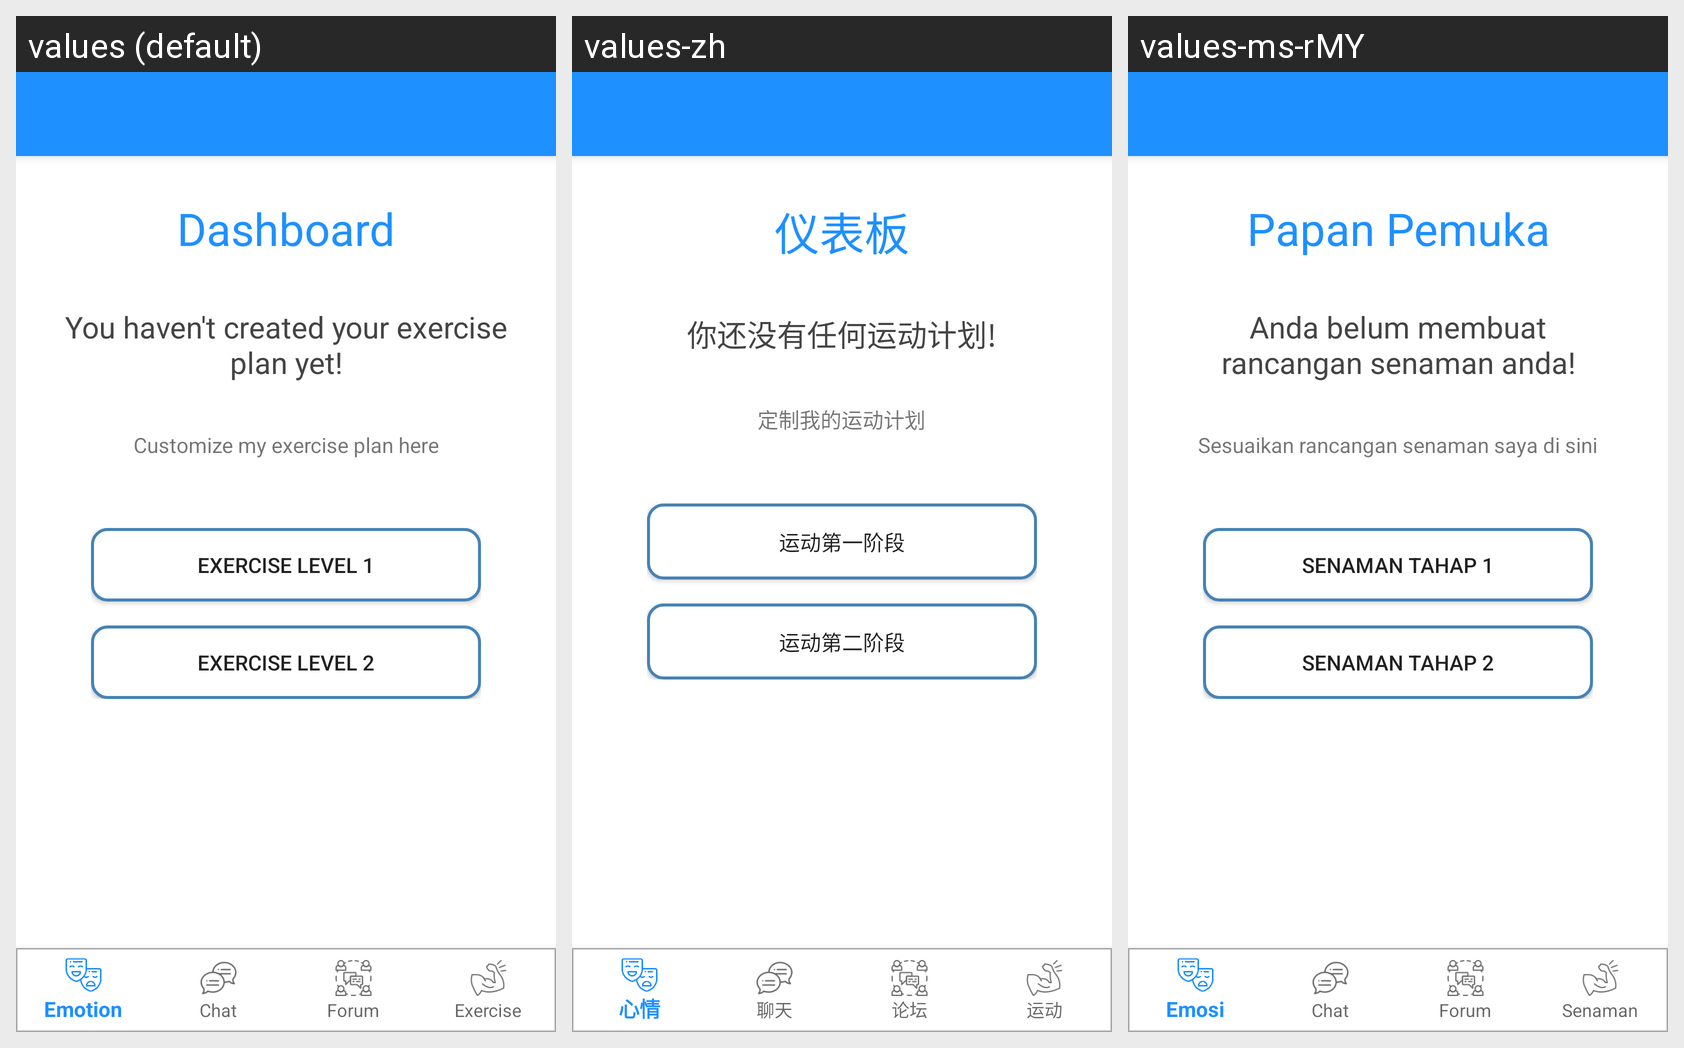

Locale-by-locale string values for the Android screen shown in this grid:
Android screen res/layout/activity_exercise_dashboard.xml rendered under 3 locales, left to right: values (default), values-zh, values-ms-rMY. Device: Nexus 5 (rendered at 1080×1920; each locale shown at half size, 540×960, under a caption strip naming it); theme AppTheme.NoActionBar.
Strings drawn on this screen, with the default value and each locale's value (text and hints the layout hard-codes, and strings that could not be matched under every locale, appear in the picture but are not listed):

dashboard
  values: Dashboard
  values-zh: 仪表板
  values-ms-rMY: Papan Pemuka

no_exercise_plan
  values: You haven't created your exercise plan yet!
  values-zh: 你还没有任何运动计划!
  values-ms-rMY: Anda belum membuat rancangan senaman anda!

customize_exercise_plan
  values: Customize my exercise plan here
  values-zh: 定制我的运动计划
  values-ms-rMY: Sesuaikan rancangan senaman saya di sini

exercise_level_1
  values: Exercise Level 1
  values-zh: 运动第一阶段
  values-ms-rMY: Senaman Tahap 1

exercise_level_2
  values: Exercise Level 2
  values-zh: 运动第二阶段
  values-ms-rMY: Senaman Tahap 2
